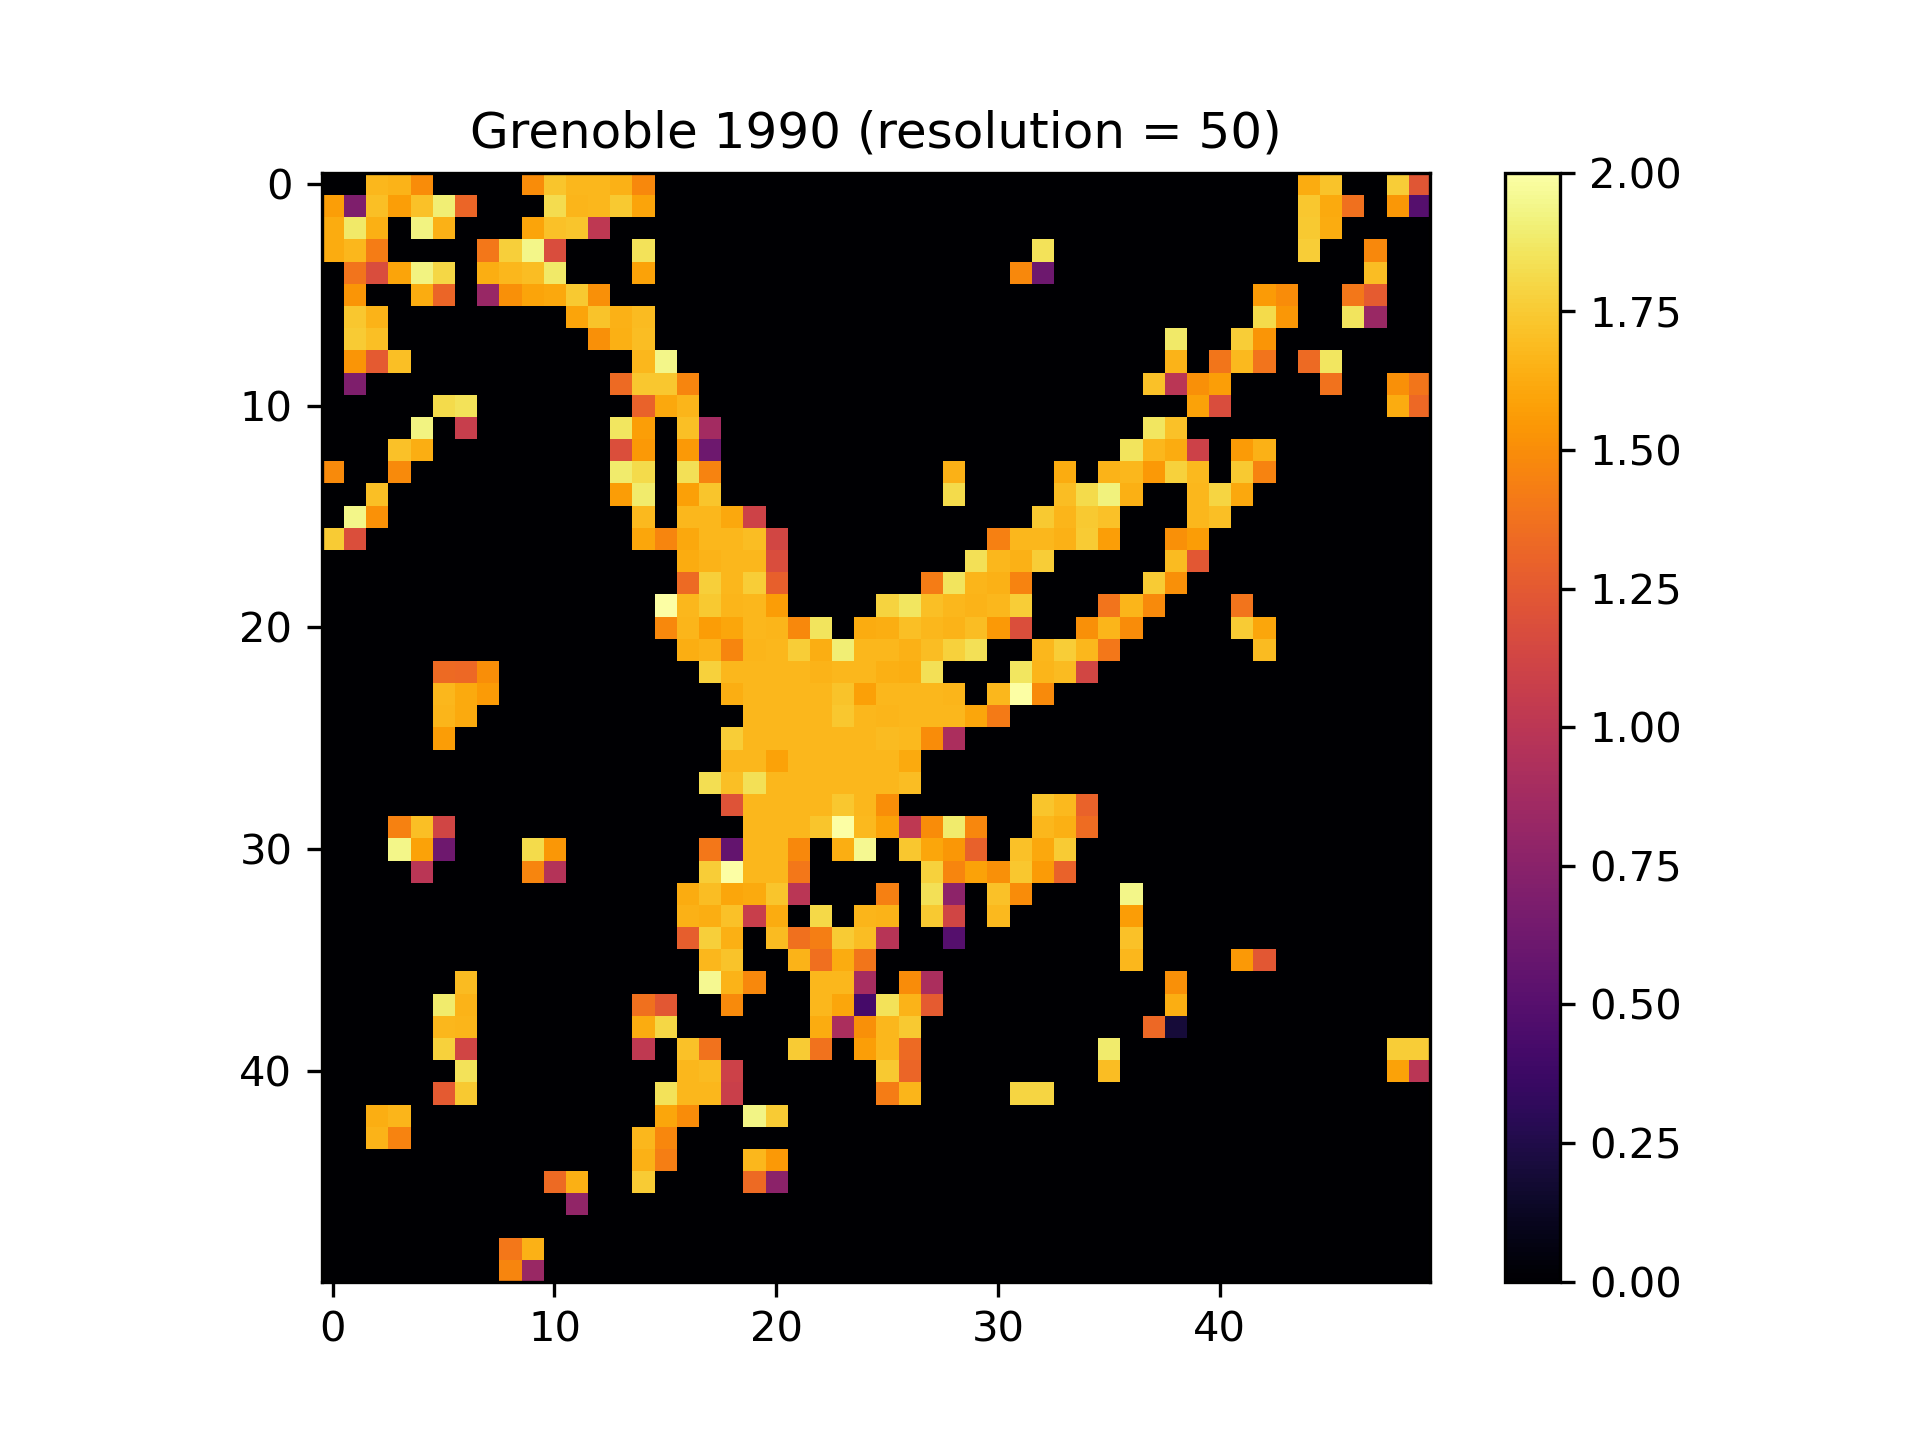

The data file committed next to this chart (first rows):
X, Y, Fractal Dimension
0, 0, 0
0, 1, 0
0, 2, 1.676
0, 3, 1.661
0, 4, 1.499
0, 5, 0
0, 6, 0
0, 7, 0
0, 8, 0
0, 9, 1.494
0, 10, 1.728
0, 11, 1.676
0, 12, 1.676
0, 13, 1.653
0, 14, 1.478
0, 15, 0
0, 16, 0
0, 17, 0
0, 18, 0
0, 19, 0
0, 20, 0
0, 21, 0
0, 22, 0
0, 23, 0
0, 24, 0
0, 25, 0
0, 26, 0
0, 27, 0
0, 28, 0
0, 29, 0
0, 30, 0
0, 31, 0
0, 32, 0
0, 33, 0
0, 34, 0
0, 35, 0
0, 36, 0
0, 37, 0
0, 38, 0
0, 39, 0
0, 40, 0
0, 41, 0
0, 42, 0
0, 43, 0
0, 44, 1.631
0, 45, 1.725
0, 46, 0
0, 47, 0
0, 48, 1.76
0, 49, 1.232
1, 0, 1.573
1, 1, 0.7
1, 2, 1.711
1, 3, 1.572
1, 4, 1.717
1, 5, 1.902
1, 6, 1.317
1, 7, 0
1, 8, 0
1, 9, 0
... 2,440 more rows
